Photos from the image-classification dataset "plantvillage" in the GitHub repository litchi1058-web/RAG. Its 3 classes are: apple brown spot, apple normal, apple black spot.

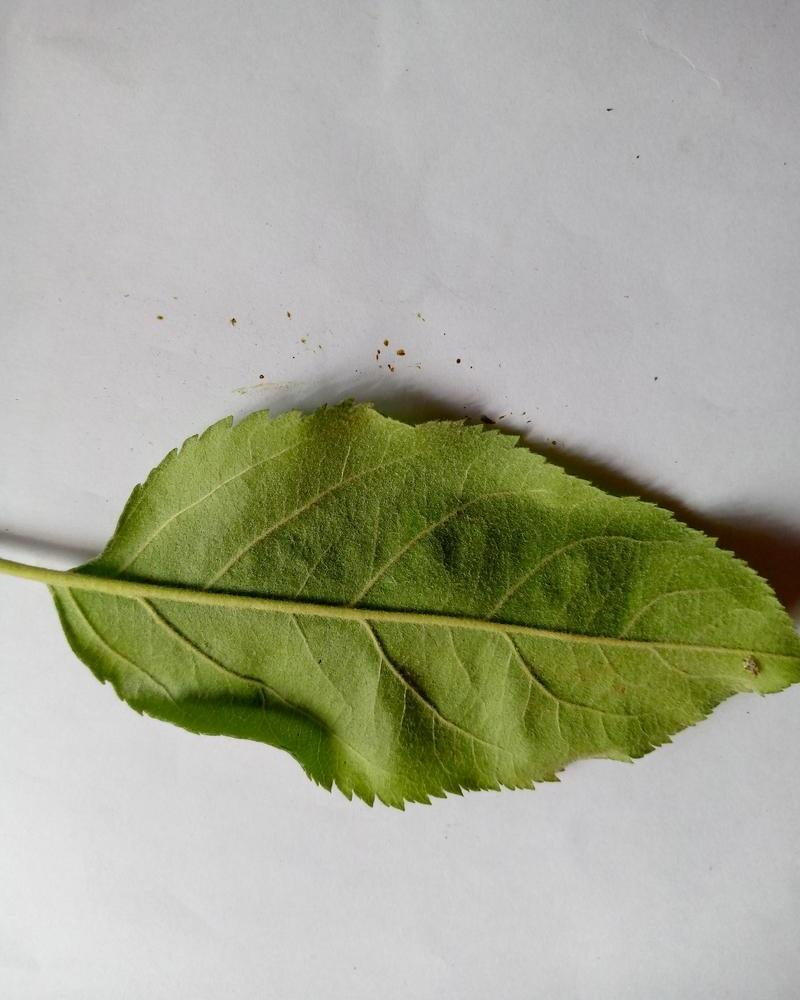
Label: apple normal

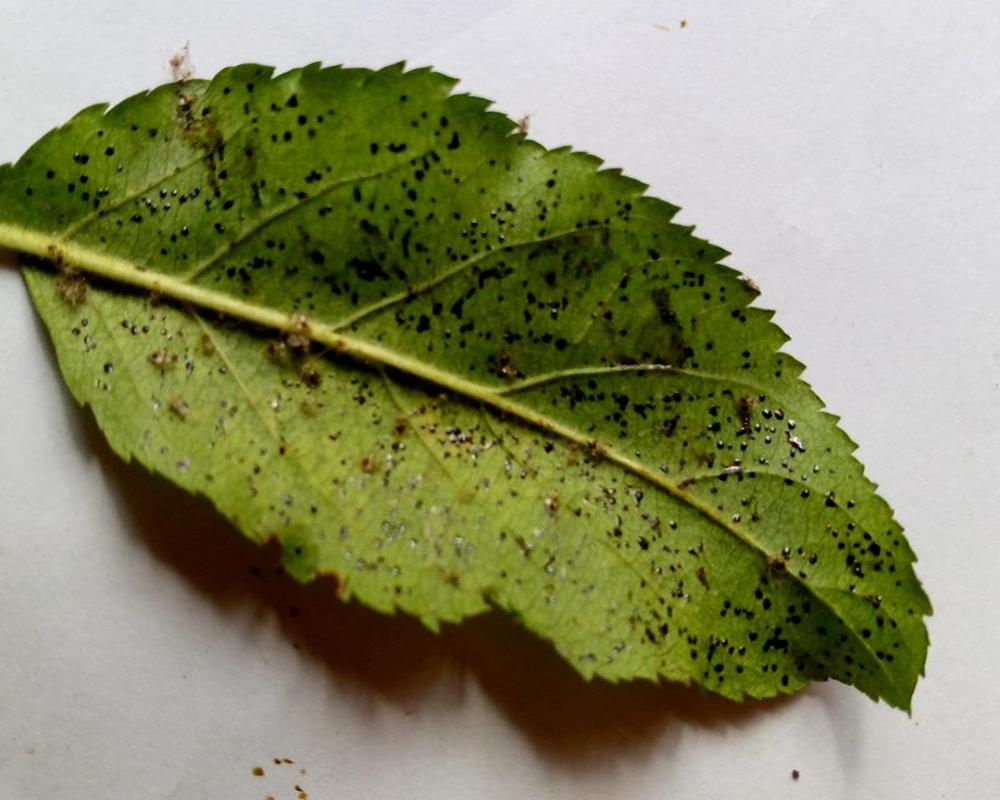
Label: apple black spot

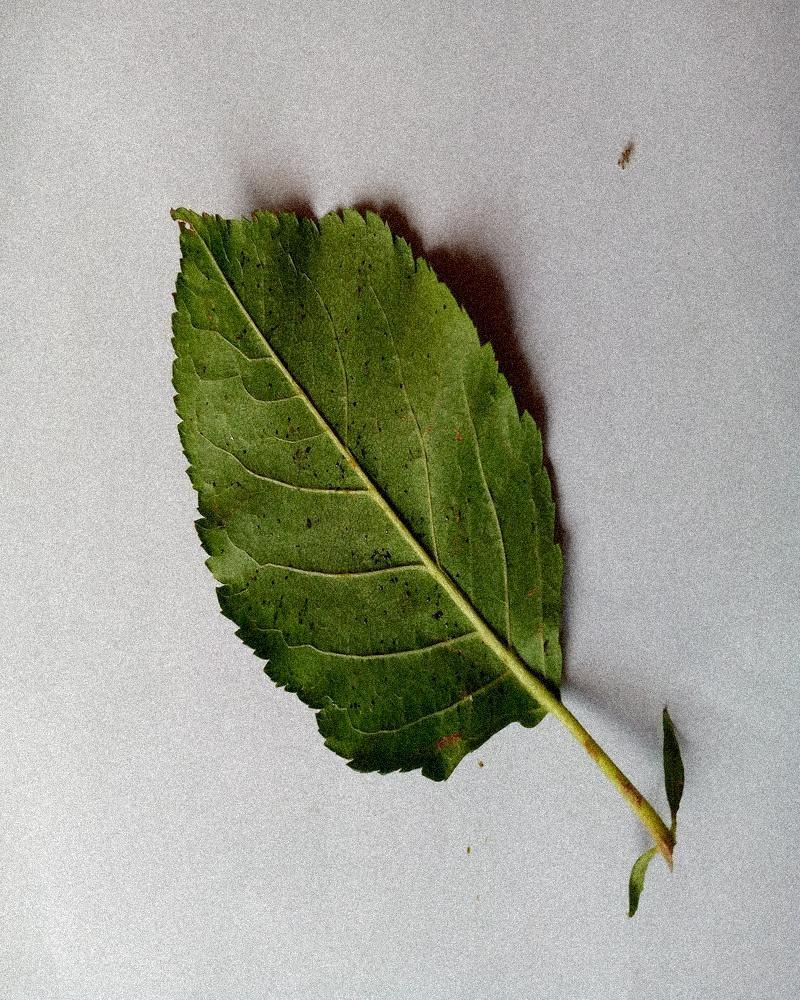
Label: apple normal

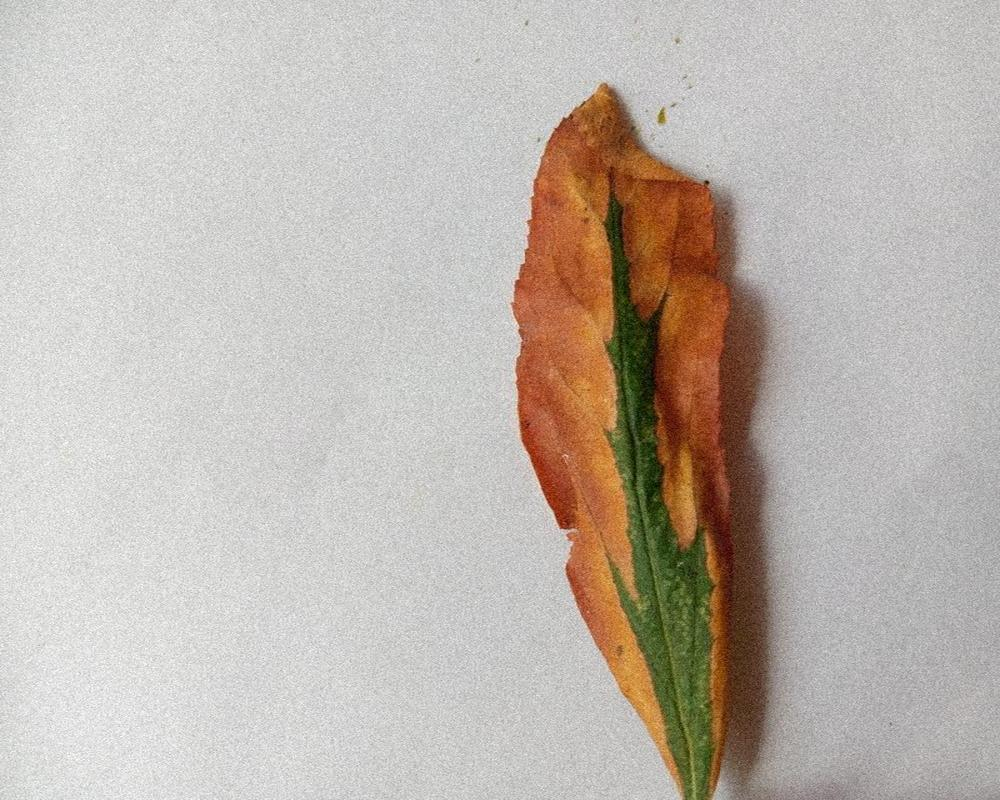
Label: apple brown spot

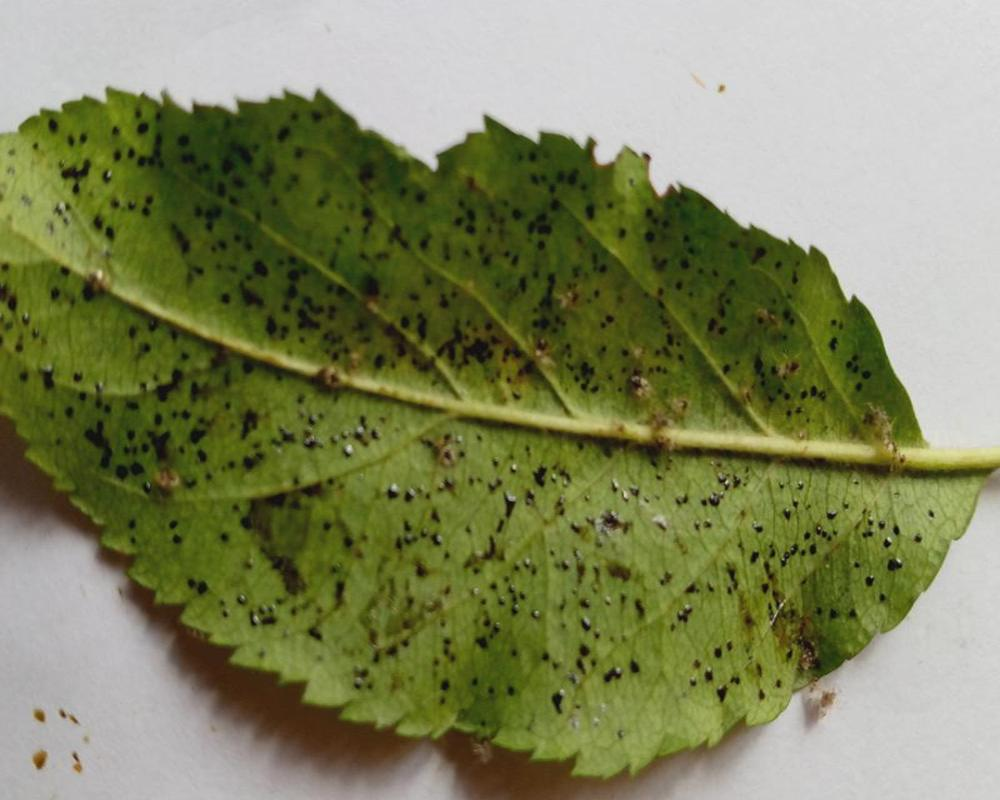
Label: apple black spot

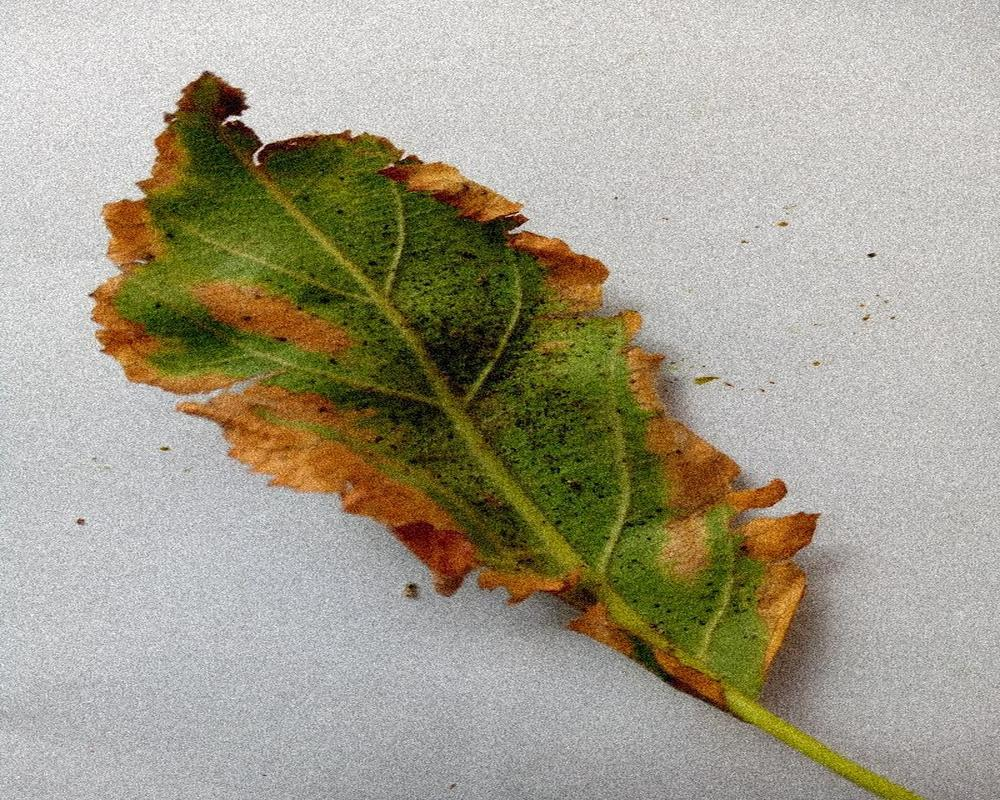
Label: apple brown spot
